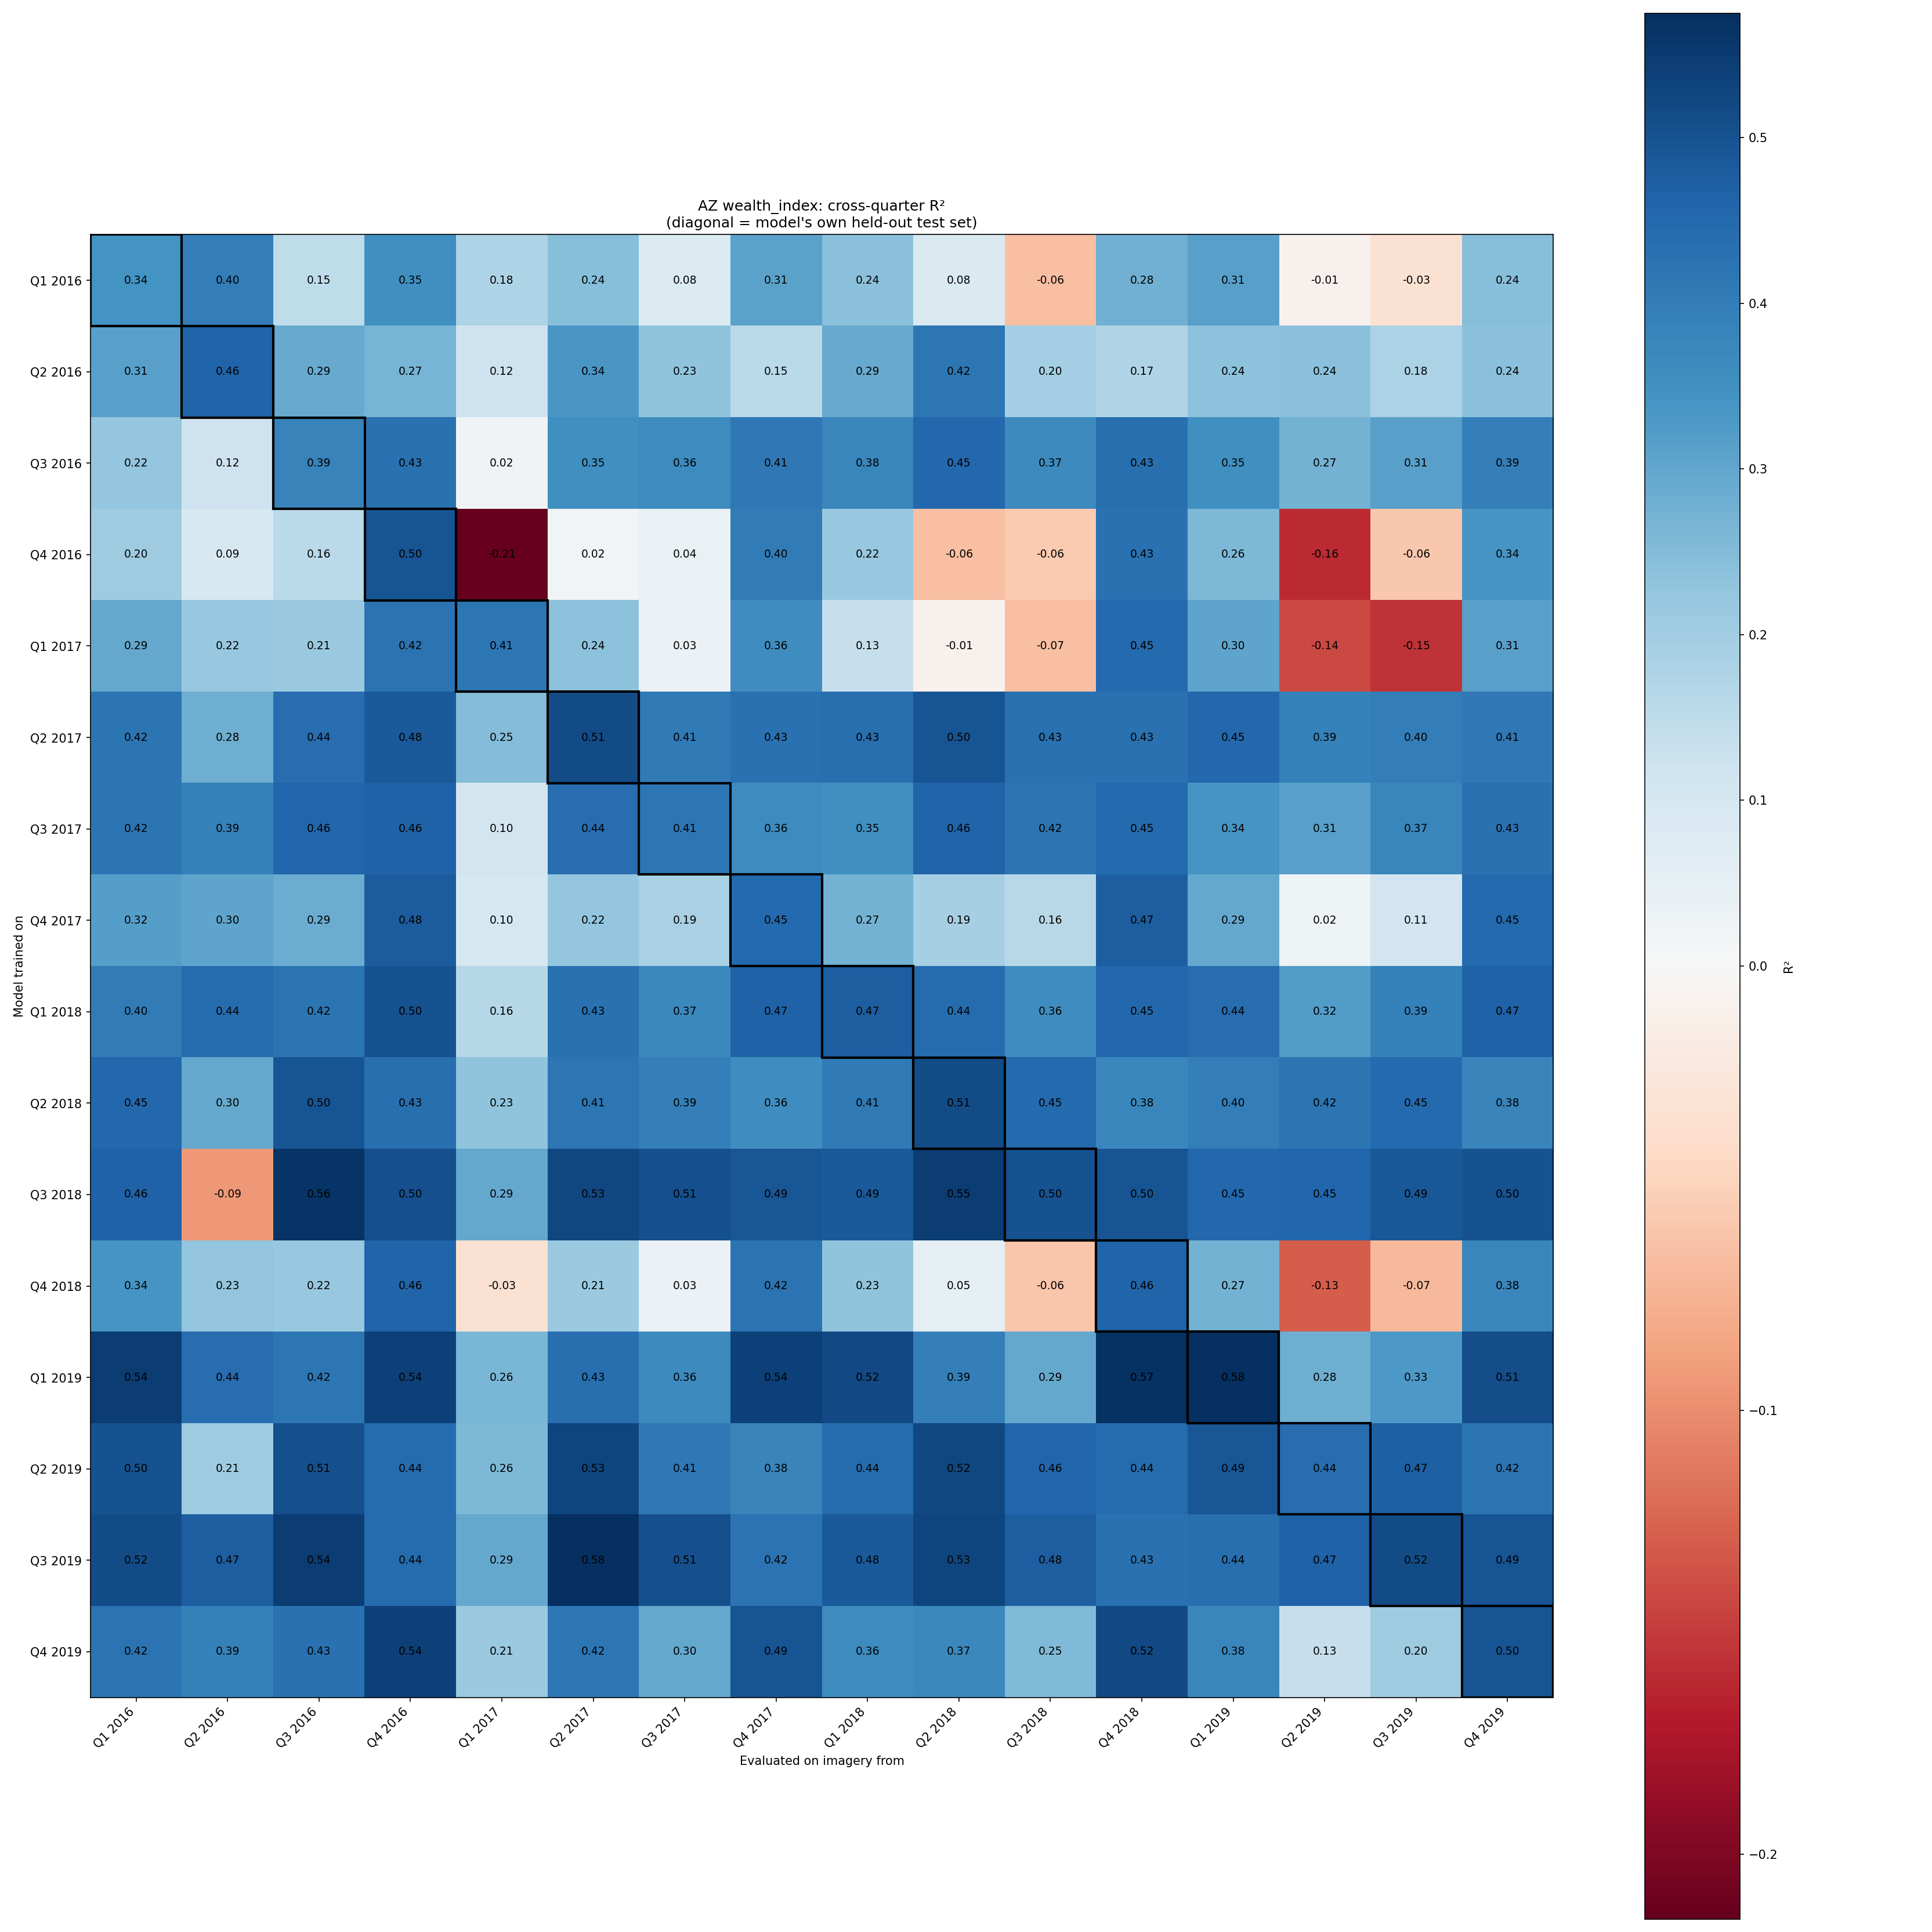

The data file committed next to this chart (first rows):
, Q1 2016, Q2 2016, Q3 2016, Q4 2016, Q1 2017, Q2 2017, Q3 2017, Q4 2017, Q1 2018, Q2 2018, Q3 2018, Q4 2018, Q1 2019, Q2 2019, Q3 2019, Q4 2019
Q1 2016, 0.3421, 0.3989, 0.1481, 0.3541, 0.1759, 0.244, 0.07708, 0.3082, 0.2398, 0.08373, -0.06493, 0.2752, 0.3144, -0.009117, -0.03196, 0.2448
Q2 2016, 0.3138, 0.4603, 0.2896, 0.269, 0.1209, 0.3361, 0.2305, 0.1542, 0.2896, 0.4171, 0.195, 0.171, 0.2366, 0.2393, 0.1821, 0.2385
Q3 2016, 0.2226, 0.1171, 0.3864, 0.4283, 0.02005, 0.3513, 0.3613, 0.4107, 0.3772, 0.4497, 0.3658, 0.4324, 0.352, 0.2724, 0.3121, 0.3938
Q4 2016, 0.2037, 0.09356, 0.1567, 0.4982, -0.2146, 0.01645, 0.03861, 0.4022, 0.2161, -0.06429, -0.05584, 0.4283, 0.2599, -0.1599, -0.05774, 0.3385
Q1 2017, 0.2934, 0.2197, 0.2124, 0.4242, 0.4145, 0.2352, 0.03316, 0.3594, 0.1345, -0.009857, -0.0652, 0.4452, 0.3028, -0.142, -0.1545, 0.3134
Q2 2017, 0.4205, 0.2816, 0.4385, 0.4827, 0.2474, 0.5146, 0.4086, 0.4272, 0.4326, 0.4974, 0.4301, 0.4296, 0.4534, 0.3886, 0.3975, 0.4093
Q3 2017, 0.4224, 0.3894, 0.4558, 0.4643, 0.1048, 0.4378, 0.4145, 0.3613, 0.3544, 0.4602, 0.4199, 0.4478, 0.3372, 0.3133, 0.375, 0.4294
Q4 2017, 0.3168, 0.3043, 0.2868, 0.4787, 0.09934, 0.2217, 0.1853, 0.4492, 0.272, 0.1909, 0.1599, 0.4729, 0.2943, 0.02498, 0.1088, 0.448
Q1 2018, 0.4044, 0.4412, 0.4191, 0.5003, 0.1649, 0.4275, 0.3701, 0.4666, 0.472, 0.4412, 0.3567, 0.4533, 0.4398, 0.3201, 0.3906, 0.4652
Q2 2018, 0.4519, 0.2953, 0.4968, 0.4346, 0.2337, 0.4147, 0.393, 0.3554, 0.4068, 0.5145, 0.4452, 0.3754, 0.3986, 0.4224, 0.4477, 0.3798
Q3 2018, 0.4641, -0.09243, 0.5642, 0.5034, 0.2932, 0.5251, 0.5066, 0.4907, 0.4853, 0.5455, 0.4995, 0.4973, 0.4534, 0.4544, 0.4861, 0.5006
Q4 2018, 0.3376, 0.2276, 0.2165, 0.4619, -0.03272, 0.2146, 0.03377, 0.4236, 0.231, 0.05421, -0.05969, 0.4594, 0.2711, -0.1304, -0.07002, 0.3774
Q1 2019, 0.545, 0.4368, 0.415, 0.5355, 0.2609, 0.4324, 0.365, 0.5365, 0.52, 0.3918, 0.2946, 0.5701, 0.5753, 0.2793, 0.3296, 0.5122
Q2 2019, 0.5031, 0.2052, 0.5064, 0.4433, 0.2595, 0.5271, 0.4114, 0.3815, 0.4415, 0.5242, 0.4578, 0.4415, 0.4912, 0.4404, 0.4692, 0.4187
Q3 2019, 0.516, 0.4741, 0.5439, 0.4439, 0.2938, 0.5752, 0.5062, 0.424, 0.483, 0.5282, 0.4755, 0.429, 0.4358, 0.4652, 0.5158, 0.4945
Q4 2019, 0.4244, 0.3898, 0.43, 0.5352, 0.2126, 0.4165, 0.2956, 0.4947, 0.3616, 0.3687, 0.2543, 0.5184, 0.3767, 0.1307, 0.2031, 0.4982
